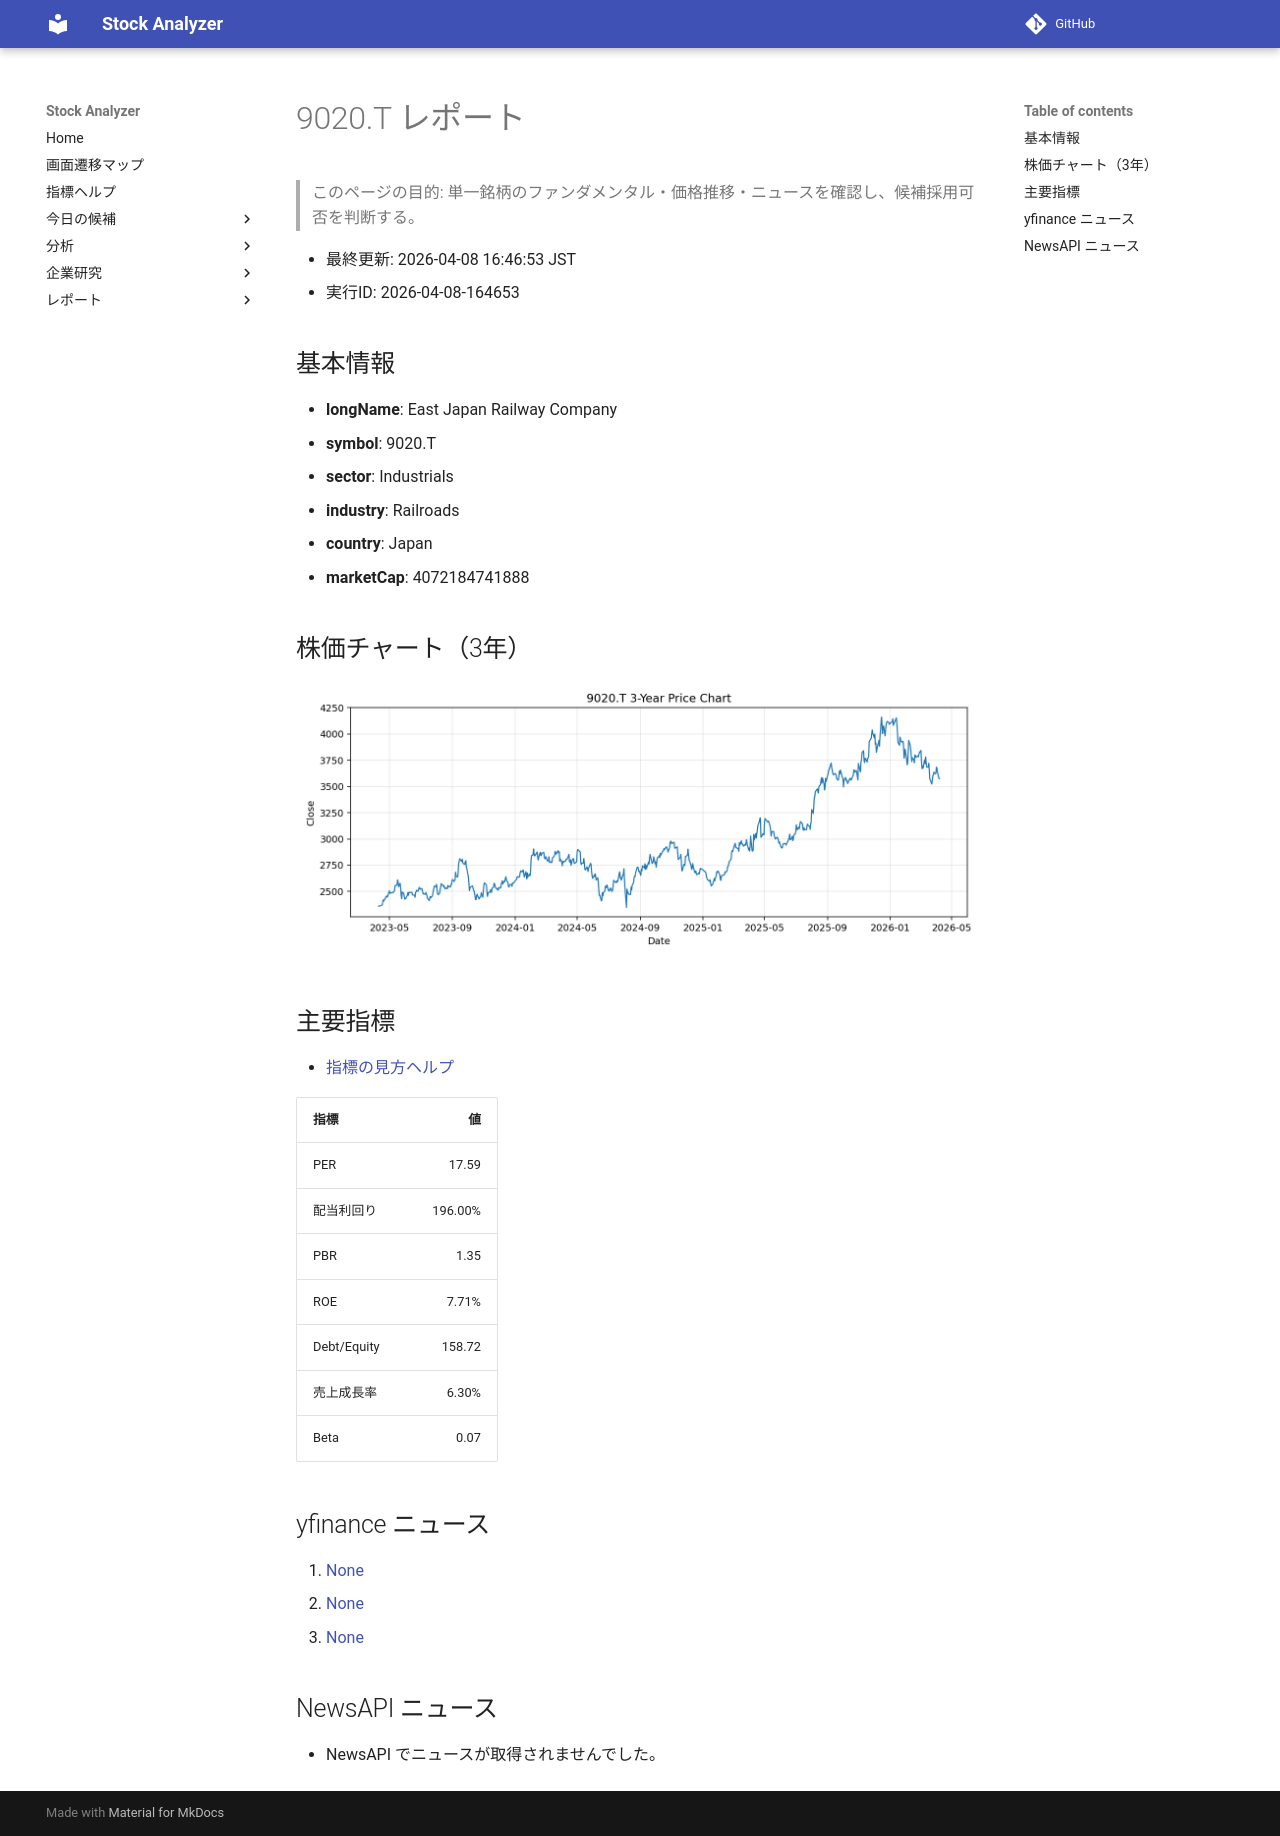

repository: Yumi-note/Making-APP · page: reports/2026-04-08/164653/9020_T/index.html · generator: mkdocs

# 9020.T レポート

> このページの目的: 単一銘柄のファンダメンタル・価格推移・ニュースを確認し、候補採用可否を判断する。

- 最終更新: 2026-04-08 16:46:53 JST
- 実行ID: 2026-04-08-164653

## 基本情報

- **longName**: East Japan Railway Company
- **symbol**: 9020.T
- **sector**: Industrials
- **industry**: Railroads
- **country**: Japan
- **marketCap**: 4072184741888

## 株価チャート（3年）

![9020.T 3-year price chart](9020_T_3y.png)

## 主要指標

- [指標の見方ヘルプ](../../../../indicators.md)

| 指標 | 値 |
|---|---:|
| PER | 17.59 |
| 配当利回り | 196.00% |
| PBR | 1.35 |
| ROE | 7.71% |
| Debt/Equity | 158.72 |
| 売上成長率 | 6.30% |
| Beta | 0.07 |

## yfinance ニュース

1. [None](None)
2. [None](None)
3. [None](None)

## NewsAPI ニュース

- NewsAPI でニュースが取得されませんでした。
